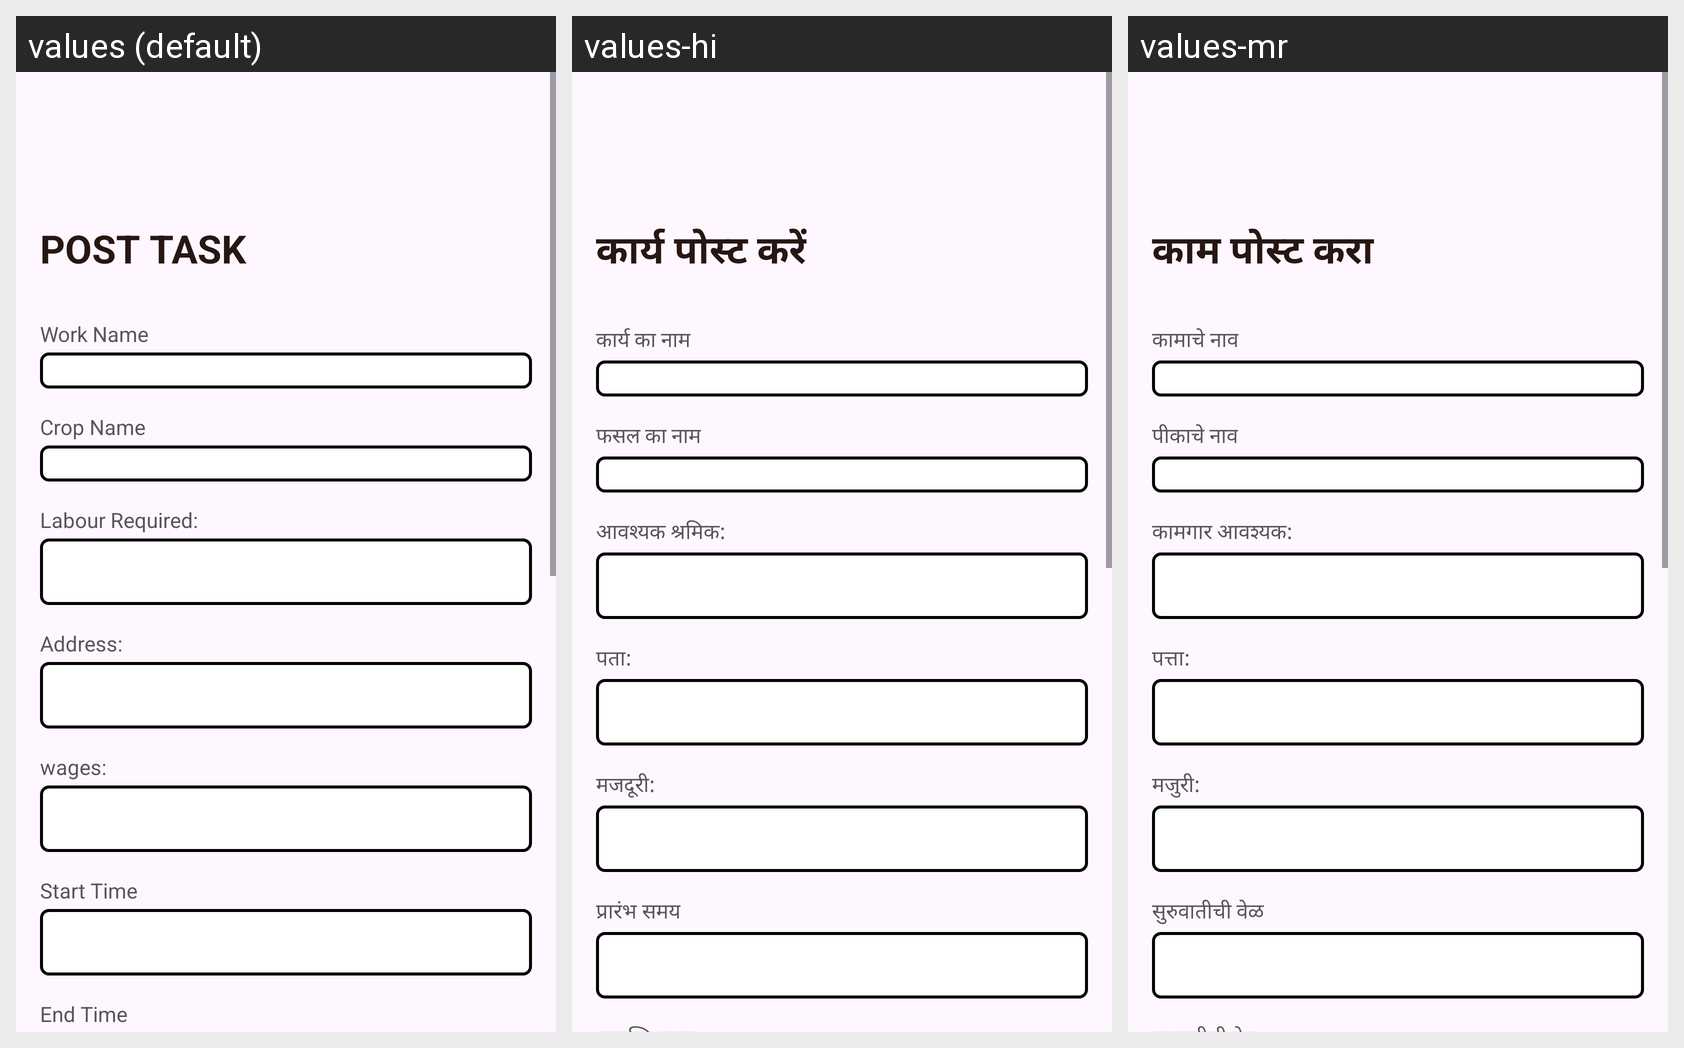

Strings drawn on this Android screen and how each of the app's shown locales translates them:
Android screen res/layout/fragment_post.xml rendered under 3 locales, left to right: values (default), values-hi, values-mr. Device: Nexus 5 (rendered at 1080×1920; each locale shown at half size, 540×960, under a caption strip naming it); theme Theme.FarmLabourScheduling.
Strings drawn on this screen, with the default value and each locale's value (text and hints the layout hard-codes, and strings that could not be matched under every locale, appear in the picture but are not listed):

post_task
  values: POST TASK
  values-hi: कार्य पोस्ट करें
  values-mr: काम पोस्ट करा

work_name
  values: Work Name
  values-hi: कार्य का नाम
  values-mr: कामाचे नाव

crop_name
  values: Crop Name
  values-hi: फसल का नाम
  values-mr: पीकाचे नाव

labour_required
  values: Labour Required:
  values-hi: आवश्यक श्रमिक:
  values-mr: कामगार आवश्यक:

address
  values: Address:
  values-hi: पता:
  values-mr: पत्ता:

wages
  values: wages:
  values-hi: मजदूरी:
  values-mr: मजुरी:

start_time
  values: Start Time
  values-hi: प्रारंभ समय
  values-mr: सुरुवातीची वेळ
